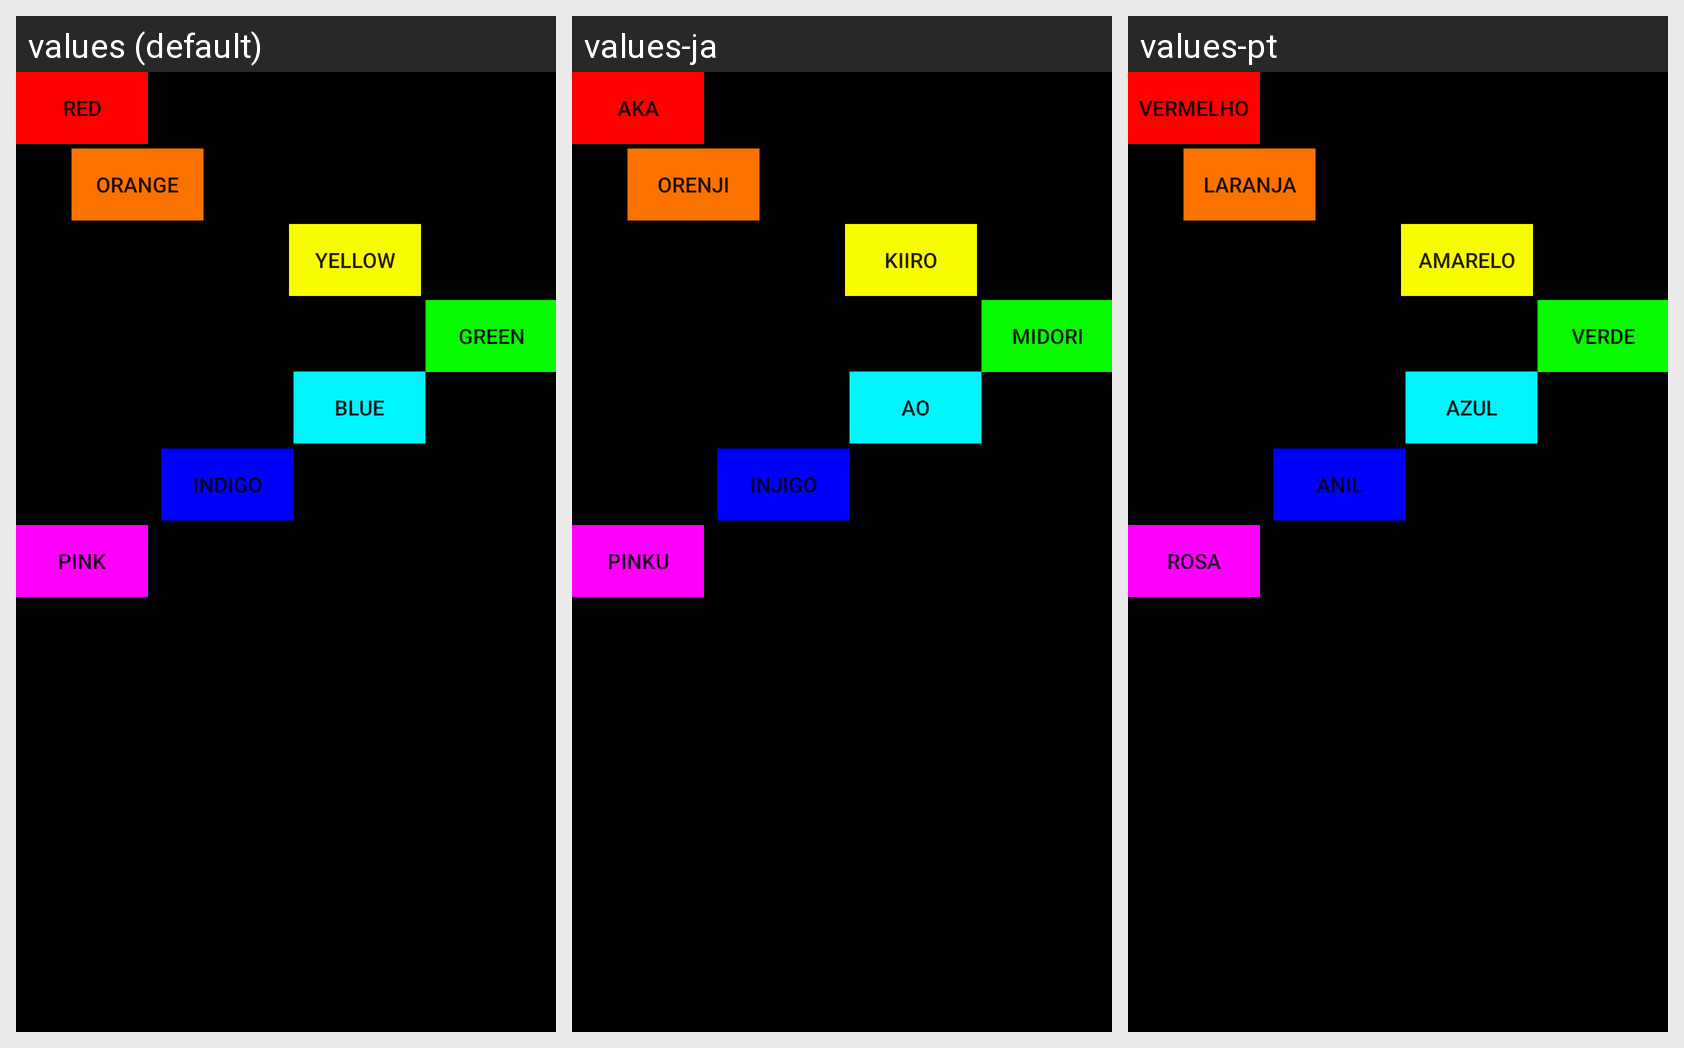

Translations of the strings shown on this Android screen, per locale in the grid:
Android screen res/layout/activity_main.xml rendered under 3 locales, left to right: values (default), values-ja, values-pt. Device: Nexus 5 (rendered at 1080×1920; each locale shown at half size, 540×960, under a caption strip naming it); theme AppTheme.
Strings drawn on this screen, with the default value and each locale's value (text and hints the layout hard-codes, and strings that could not be matched under every locale, appear in the picture but are not listed):

button1
  values: RED
  values-ja: AKA
  values-pt: VERMELHO

button2
  values: ORANGE
  values-ja: ORENJI
  values-pt: LARANJA

button3
  values: YELLOW
  values-ja: KIIRO
  values-pt: AMARELO

button4
  values: GREEN
  values-ja: MIDORI
  values-pt: VERDE

button5
  values: BLUE
  values-ja: AO
  values-pt: AZUL

button6
  values: INDIGO
  values-ja: INJIGO
  values-pt: ANIL

button7
  values: PINK
  values-ja: PINKU
  values-pt: ROSA
